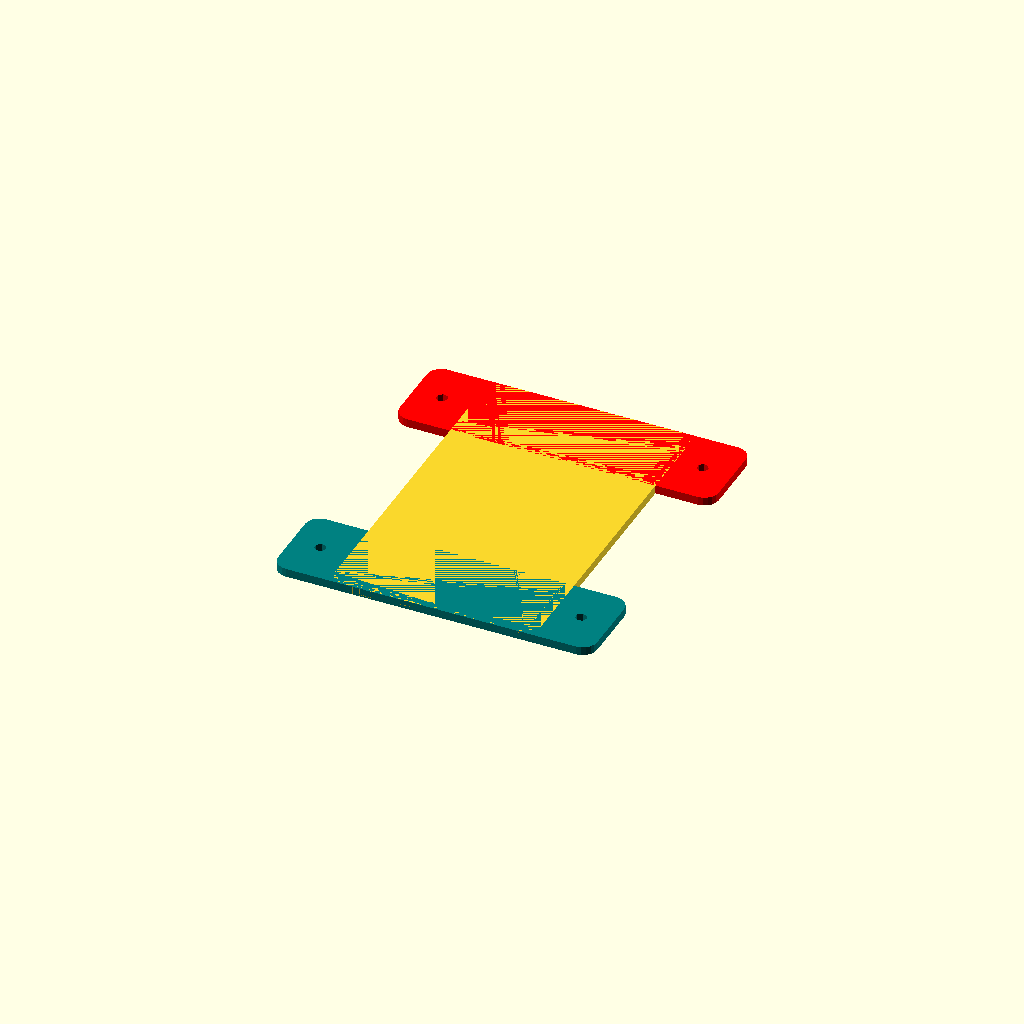
Cell 1: rendered with the file's own defaults.
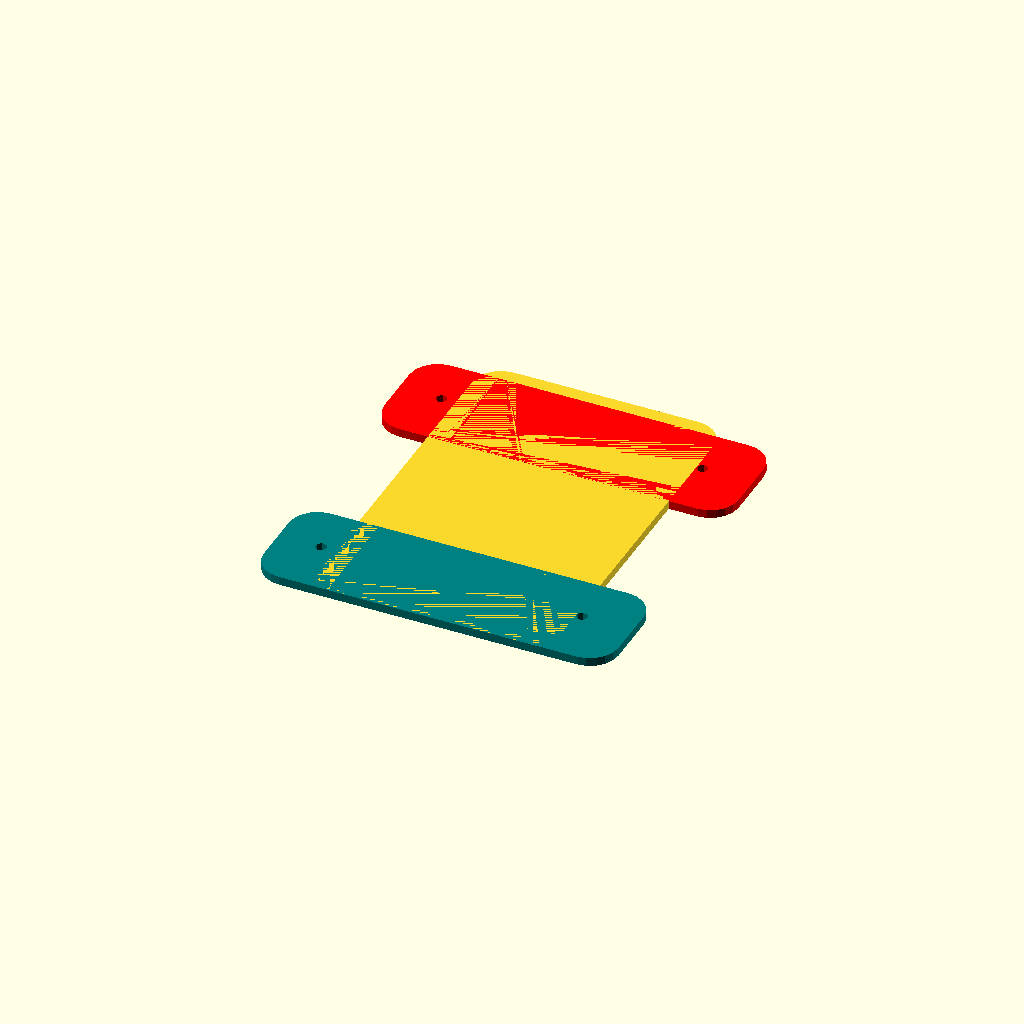
Cell 2 — cornerRadius set to 10, the other parameters unchanged.
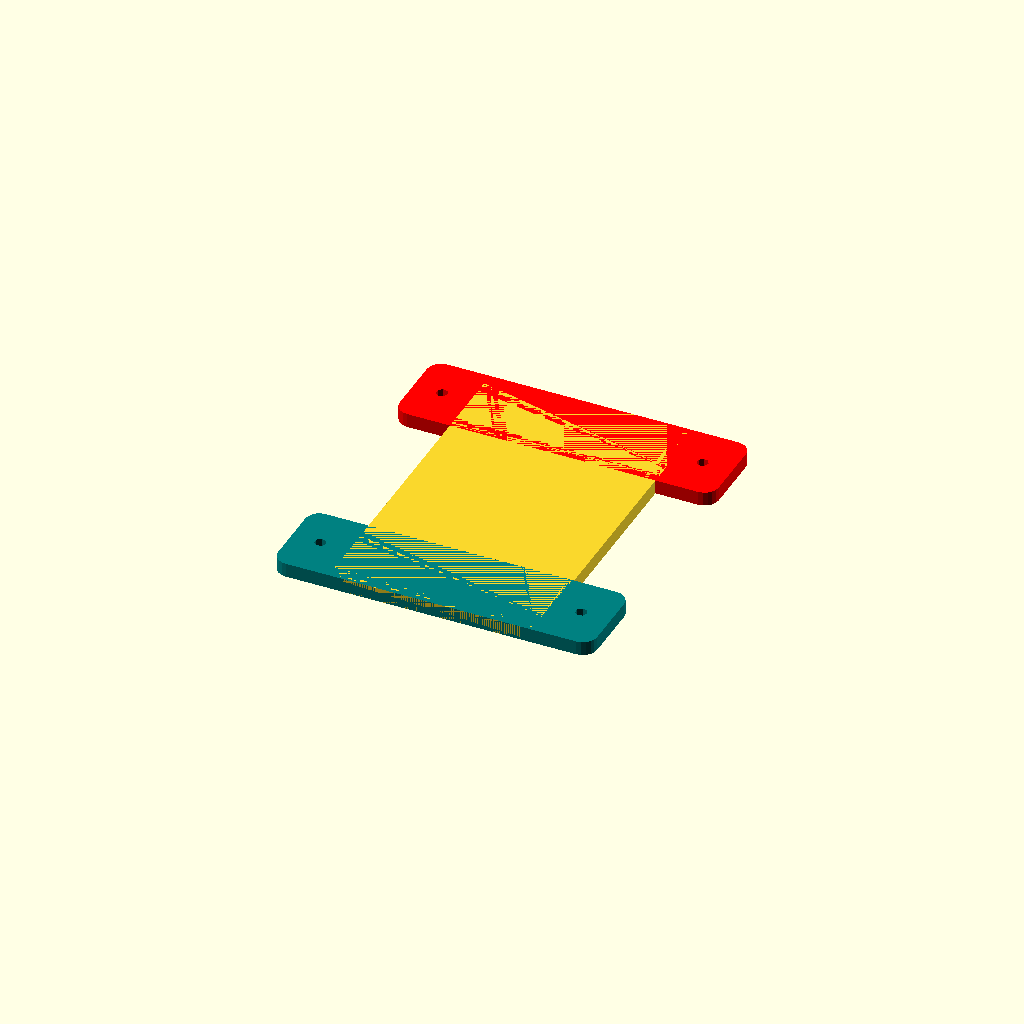
Cell 3: zLenght = 4 (everything else at default).
All cells are drawn from one camera (rotation 55°, 0°, 25°, orthographic, colour scheme Cornfield), so only the parameter changes between them.
The OpenSCAD source (openscad/models/src/main/openscad/connectors/rounded-corners-square/end-cap/samples/oakdale-weather-station-end-cap/eave-attachment/oakdale-eave-attachment.scad):

use <.././../../../../../basics/rounded-edges/rounded-cube/rounded-cube.scad>

cornerRadius = 5;

zLenght = 2;

baseSize = [cornerRadius + 60,  // should be 65
            cornerRadius + 110, // should be 115
            zLenght];

union()
{
    roundedCube(cornerRadius = cornerRadius,
                    sides=20,
                    sidesOnly=true,
                    size=baseSize);

    color("teal")
    tabBar();

    yTranslate = 115 - (baseSize[1] * 0.2);
    color("red")
    translate([0, yTranslate, 0])
    tabBar();
}

module tabBar()
{
    xSize = baseSize[0] + 40;
    ySize = baseSize[1] * 0.2;
    tabSize = [xSize, ySize, zLenght + 0];

    difference()
    {
        xTranslate = baseSize[0] / 2.0 - (xSize / 2.0);

        translate([xTranslate, 0, 0])
        roundedCube(cornerRadius = cornerRadius,
                        sides=20,
                        sidesOnly=true,
                        size=tabSize);


        // cutouts for screws
        cutoutRadius = 2.0;
        cutoutTranslateX = xTranslate * 0.75;
        cutoutTranslateY = ySize / 2.0 - (cutoutRadius / 2.0);

        translate([cutoutTranslateX, cutoutTranslateY, -0.01])
        cylinder(r = cutoutRadius, h = 20);

        otherTranslateX = 77;
        translate([otherTranslateX, cutoutTranslateY, -0.01])
        cylinder(r = cutoutRadius, h = 20);
    }
}
Parameter table extracted from the source (name, type, default, range or options):
cornerRadius: number, default 5
zLenght: number, default 2
